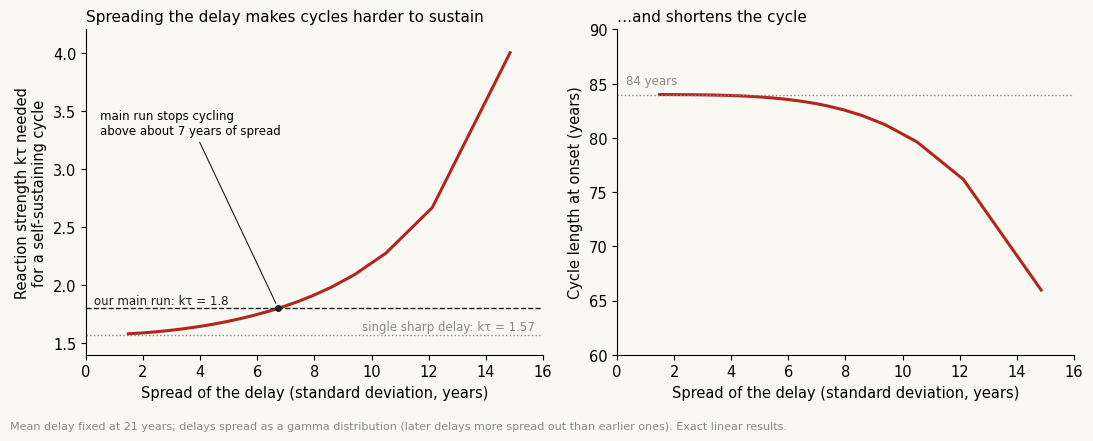

The script that saved this image:
# Gamma (Erlang) distributed delay with mean tau: Hopf threshold and period at onset.
# lambda = -k (1 + lambda*tau/n)^(-n); at onset omega*tau = n*tan(pi/2n), k*tau = omega*tau*sec(pi/2n)^n
import numpy as np, matplotlib; matplotlib.use("Agg")
import matplotlib.pyplot as plt
INK="#1f1f1f"; RED="#b3261e"; GREY="#8a8a8a"; BG="#faf8f3"
plt.rcParams.update({"font.family":"DejaVu Sans","font.size":10.5,"figure.facecolor":BG,"axes.facecolor":BG,"savefig.facecolor":BG,"axes.spines.top":False,"axes.spines.right":False})
tau=21; ns=np.arange(2,201)
a=np.pi/(2*ns); wt=ns*np.tan(a); kt=wt/np.cos(a)**ns; P=2*np.pi/wt*tau; sd=tau/np.sqrt(ns)
fig,(a1,a2)=plt.subplots(1,2,figsize=(11,4.4))
a1.plot(sd,kt,color=RED,lw=2.2); a1.axhline(np.pi/2,color=GREY,ls=":",lw=1); a1.axhline(1.8,color=INK,ls="--",lw=1)
a1.text(15.7,1.61,"single sharp delay: kτ = 1.57",fontsize=8.5,color=GREY,ha="right"); a1.text(0.3,1.835,"our main run: kτ = 1.8",fontsize=8.5,color=INK)
a1.set_xlim(0,16); a1.set_ylim(1.4,4.2); a1.set_xlabel("Spread of the delay (standard deviation, years)"); a1.set_ylabel("Reaction strength kτ needed\nfor a self-sustaining cycle")
a1.set_title("Spreading the delay makes cycles harder to sustain",loc="left",fontsize=11)
xc=float(np.interp(1.8,kt[::-1],sd[::-1])); a1.plot([xc],[1.8],"o",color=INK,ms=4,zorder=5)
a1.annotate("main run stops cycling\nabove about 7 years of spread",(xc,1.8),xytext=(0.5,3.3),fontsize=8.5,arrowprops=dict(arrowstyle="-",color=INK,lw=0.8,shrinkA=2,shrinkB=4))
a2.plot(sd,P,color=RED,lw=2.2); a2.axhline(84,color=GREY,ls=":",lw=1); a2.text(0.3,85,"84 years",fontsize=8.5,color=GREY)
a2.set_xlim(0,16); a2.set_ylim(60,90); a2.set_xlabel("Spread of the delay (standard deviation, years)"); a2.set_ylabel("Cycle length at onset (years)")
a2.set_title("…and shortens the cycle",loc="left",fontsize=11)
fig.text(0.01,0.01,"Mean delay fixed at 21 years; delays spread as a gamma distribution (later delays more spread out than earlier ones). Exact linear results.",fontsize=8,color=GREY)
fig.tight_layout(rect=(0,0.04,1,1)); import os; os.makedirs("figures",exist_ok=True); fig.savefig("figures/fig-spread-delay.png",dpi=200)
for n in (2,4,8,16): i=n-2; print(n,round(sd[i],1),round(kt[i],2),round(P[i],1))
